The GitHub repository Bangsenjata/AI-Detect-FruitVegetable contains a labelled image folder "datasets" with 11 categories: Brokoli, Terong, Wortel, anggur, apel, brokoli, jeruk, manggis, pisang, terong, wortel. Examples follow, each with its label.

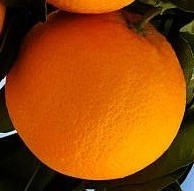
Label: jeruk

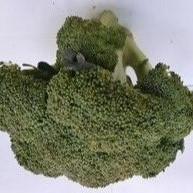
Label: Brokoli

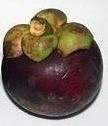
Label: manggis

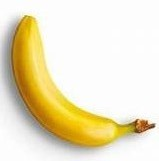
Label: pisang

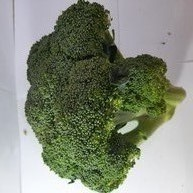
Label: brokoli

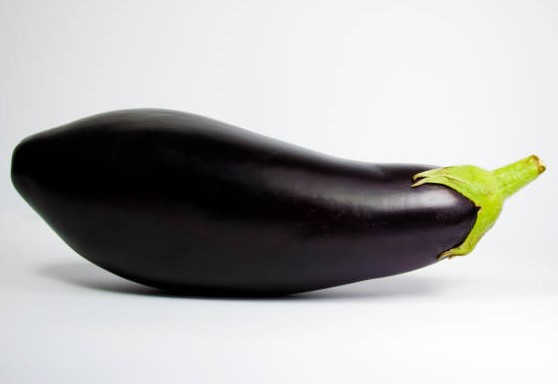
Label: Terong
